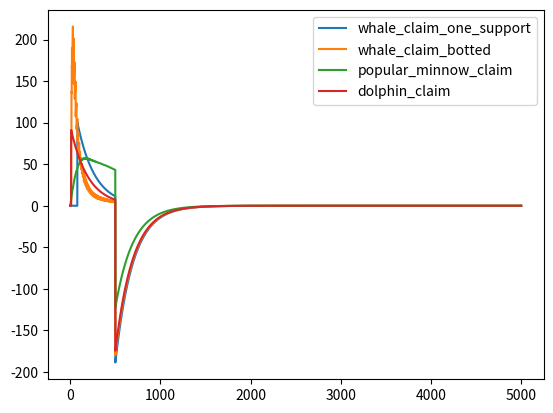

Source code (Python):
"""
Delayed AR with variable decay rate.

The spike height function is also simpler.
"""

import copy
import math
import random
import time

# Half life in blocks *for lower LBC claims* (it's shorter for whale claims)
HALF_LIFE = 134

# Whale threshold (higher -> less DB writing)
WHALE_THRESHOLD = 10000.0
WHALE_TRENDING_THRESHOLD = 50.0

# Decay coefficient per block
DECAY = 0.5**(1.0/HALF_LIFE)

# How frequently to write trending values to the db
SAVE_INTERVAL = 10

# Renormalisation interval
RENORM_INTERVAL = 1000

# Assertion
assert RENORM_INTERVAL % SAVE_INTERVAL == 0

# Decay coefficient per renormalisation interval
DECAY_PER_RENORM = DECAY**(RENORM_INTERVAL)

# Log trending calculations?
TRENDING_LOG = True


def install(connection):
    """
    Install the AR trending algorithm.
    """
    check_trending_values(connection)

    if TRENDING_LOG:
        f = open("trending_ar.log", "a")
        f.close()

# Stub
CREATE_TREND_TABLE = ""


def check_trending_values(connection):
    """
    If the trending values appear to be based on the zscore algorithm,
    reset them. This will allow resyncing from a standard snapshot.
    """
    c = connection.cursor()
    needs_reset = False
    for row in c.execute("SELECT COUNT(*) num FROM claim WHERE trending_global <> 0;"):
        if row[0] != 0:
            needs_reset = True
            break

    if needs_reset:
        print("Resetting some columns. This might take a while...", flush=True, end="")
        c.execute(""" BEGIN;
                      UPDATE claim SET trending_group = 0;
                      UPDATE claim SET trending_mixed = 0;
                      UPDATE claim SET trending_global = 0;
                      UPDATE claim SET trending_local = 0;
                      COMMIT;""")
        print("done.")


def spike_height(trending_score, x, x_old, time_boost=1.0):
    """
    Compute the size of a trending spike.
    """


    # Sign of trending spike
    sign = 1.0
    if x < x_old:
        sign = -1.0

    # Magnitude
    alpha = 1.0
    ell = 100.0
    x_ = max(x, x_old)
    mag = abs(x - x_old) * ell**alpha*(x_ + ell)**(-alpha)

    return time_boost*sign*mag



def get_time_boost(height):
    """
    Return the time boost at a given height.
    """
    return 1.0/DECAY**(height % RENORM_INTERVAL)


def trending_log(s):
    """
    Log a string.
    """
    if TRENDING_LOG:
        fout = open("trending_ar.log", "a")
        fout.write(s)
        fout.flush()
        fout.close()

class TrendingData:
    """
    An object of this class holds trending data
    """
    def __init__(self):

        # Dict from claim id to some trending info.
        # Units are TIME VARIABLE in here
        self.claims = {}

        # Claims with >= WHALE_THRESHOLD LBC total amount
        self.whales = set([])

        # Have all claims been read from db yet?
        self.initialised = False

        # List of pending spikes.
        # Units are CONSTANT in here
        self.pending_spikes = []

    def insert_claim_from_load(self, claim_hash, trending_score, total_amount):
        assert not self.initialised
        self.claims[claim_hash] = {"trending_score": trending_score,
                                   "total_amount": total_amount,
                                   "changed": False}
        if total_amount >= WHALE_THRESHOLD:
            self.whales.add(claim_hash)


    def apply_spikes(self, height):
        """
        Apply all pending spikes that are due at this height.
        Apply with time boost ON.
        """
        time_boost = get_time_boost(height)

        for spike in self.pending_spikes:
            if spike["height"] > height:
                # Ignore
                pass
            if spike["height"] == height:
                # Apply
                self.claims[spike["claim_hash"]]["trending_score"] += time_boost*spike["size"]
                self.claims[spike["claim_hash"]]["changed"] = True

        # Keep only future spikes
        self.pending_spikes = [s for s in self.pending_spikes \
                               if s["height"] > height]


    def update_claim(self, height, claim_hash, total_amount):
        """
        Update trending data for a claim, given its new total amount.
        """
        assert self.initialised

        # Extract existing total amount and trending score
        # or use starting values if the claim is new
        if claim_hash in self.claims:
            old_state = copy.deepcopy(self.claims[claim_hash])
        else:
            old_state = {"trending_score": 0.0,
                         "total_amount": 0.0,
                         "changed": False}

        # Convert to constant units
        trending_normed = old_state["trending_score"]/get_time_boost(height)

        # Check for "ex-whale" status
        if claim_hash in self.whales and \
                (total_amount < WHALE_THRESHOLD and trending_normed < WHALE_TRENDING_THRESHOLD):
            self.whales.remove(claim_hash)

        # Check for new/existing whale status
        if total_amount >= WHALE_THRESHOLD or trending_normed >= WHALE_TRENDING_THRESHOLD:
            self.whales.add(claim_hash)

        # Calculate LBC change
        change = total_amount - old_state["total_amount"]

        # Modify data if there was an LBC change
        if change != 0.0:
            spike = spike_height(trending_normed,
                                 total_amount,
                                 old_state["total_amount"])
            delay = min(int((total_amount + 1E-8)**(1/3)), 3*HALF_LIFE)

            if change < 0.0:

                # How big would the spike be for the inverse movement?
                reverse_spike = spike_height(old_state["trending_score"]/get_time_boost(height),
                                             old_state["total_amount"], total_amount)

                # Remove that much spike from future pending ones
                for future_spike in self.pending_spikes:
                    if future_spike["claim_hash"] == claim_hash:
                        if reverse_spike >= future_spike["size"]:
                            reverse_spike -= future_spike["size"]
                            future_spike["size"] = 0.0
                        elif reverse_spike > 0.0:
                            future_spike["size"] -= reverse_spike
                            reverse_spike = 0.0

                delay = 0
                spike -= reverse_spike

            self.pending_spikes.append({"height": height + delay,
                                        "claim_hash": claim_hash,
                                        "size": spike})

            self.claims[claim_hash] = {"total_amount": total_amount,
                                       "trending_score": old_state["trending_score"],
                                       "changed": False}

        # Make bigger claims decay faster
        if height % SAVE_INTERVAL == 0:

            # Total LBC
            if claim_hash in self.whales and total_amount >= WHALE_THRESHOLD:
                self.claims[claim_hash]["trending_score"] *= \
                            (DECAY**SAVE_INTERVAL)**(5*math.log10(total_amount/WHALE_THRESHOLD))
                self.claims[claim_hash]["changed"] = True

            # Trending score
            if claim_hash in self.whales and trending_normed >= WHALE_TRENDING_THRESHOLD:
                self.claims[claim_hash]["trending_score"] *= \
                            (DECAY**SAVE_INTERVAL)**(5*math.log10(trending_normed/WHALE_TRENDING_THRESHOLD))
                self.claims[claim_hash]["changed"] = True


def test_trending():
    """
    Quick trending test for claims with different support patterns
    """
    data = TrendingData()
    data.initialised = True

    height = 0
    data.update_claim(height, "whale_claim_one_support", 0.01)
    data.update_claim(height, "whale_claim_botted", 0.01)
    data.update_claim(height, "popular_minnow_claim", 0.01)
    data.update_claim(height, "dolphin_claim", 0.01)
    data.update_claim(height, "whale_claim_one_support",
                      data.claims["whale_claim_one_support"]["total_amount"] + 5E5)
    data.update_claim(height, "dolphin_claim",
                      data.claims["dolphin_claim"]["total_amount"] + 1E3)
#    data.update_claim(height, "random_claim", 10.0**random.gauss(2.0, 2.0))
    data.apply_spikes(height)

    # Save trajectories
    trajectories = {}
    for key in data.claims:
        trajectories[key] = [data.claims[key]["trending_score"]]

    for height in range(1, 5000):

        if height % RENORM_INTERVAL == 0:
            for key in data.claims:
                data.claims[key]["trending_score"] *= DECAY_PER_RENORM

#        # The random claim
#        if random.uniform(0.0, 1.0) <= 0.003:
#            data.update_claim(height, "random_claim", 10.0**random.gauss(2.0, 2.0))

        # Add new supports
        if height <= 500:
            data.update_claim(height, "whale_claim_botted",
                              data.claims["whale_claim_botted"]["total_amount"] + 5E5/500)
            data.update_claim(height, "popular_minnow_claim",
                              data.claims["popular_minnow_claim"]["total_amount"] + 1.0)

        # Abandon all supports
        if height == 500:
            for key in data.claims:
                data.update_claim(height, key, 0.01)

        data.apply_spikes(height)

        for key in data.claims:
            trajectories[key].append(data.claims[key]["trending_score"]/get_time_boost(height))

    import matplotlib.pyplot as plt
    for key in data.claims:
        plt.plot(trajectories[key], label=key)
    plt.legend()
    plt.show()


# One global instance
# pylint: disable=C0103
trending_data = TrendingData()

def run(db, height, final_height, recalculate_claim_hashes):

    if height < final_height - 5*HALF_LIFE:
        trending_log("Skipping AR trending at block {h}.\n".format(h=height))
        return

    start = time.time()

    trending_log("Calculating AR trending at block {h}.\n".format(h=height))
    trending_log("    Length of trending data = {l}.\n"\
                        .format(l=len(trending_data.claims)))

    # Renormalise trending scores and mark all as having changed
    if height % RENORM_INTERVAL == 0:
        trending_log("    Renormalising trending scores...")

        keys = trending_data.claims.keys()
        for key in keys:
            if trending_data.claims[key]["trending_score"] != 0.0:
                trending_data.claims[key]["trending_score"] *= DECAY_PER_RENORM
                trending_data.claims[key]["changed"] = True

                # Tiny becomes zero
                if abs(trending_data.claims[key]["trending_score"]) < 1E-3:
                    trending_data.claims[key]["trending_score"] = 0.0

        trending_log("done.\n")


    # Regular message.
    trending_log("    Reading total_amounts from db and updating"\
                        + " trending scores in RAM...")

    # Update claims from db
    if not trending_data.initialised:
        # On fresh launch
        for row in db.execute("""
                              SELECT claim_hash, trending_mixed,
                                     (amount + support_amount)
                                         AS total_amount
                              FROM claim;
                              """):
            trending_data.insert_claim_from_load(row[0], row[1], 1E-8*row[2])
        trending_data.initialised = True
    else:
        for row in db.execute(f"""
                              SELECT claim_hash,
                                     (amount + support_amount)
                                         AS total_amount
                              FROM claim
                              WHERE claim_hash IN
                            ({','.join('?' for _ in recalculate_claim_hashes)});
                              """, recalculate_claim_hashes):
            trending_data.update_claim(height, row[0], 1E-8*row[1])

        # Apply pending spikes
        trending_data.apply_spikes(height)

    trending_log("done.\n")


    # Write trending scores to DB
    if height % SAVE_INTERVAL == 0:

        trending_log("    Writing trending scores to db...")

        the_list = []
        keys = trending_data.claims.keys()

        for key in keys:
            if trending_data.claims[key]["changed"]:
                the_list.append((trending_data.claims[key]["trending_score"], key))
                trending_data.claims[key]["changed"] = False

        trending_log("{n} scores to write...".format(n=len(the_list)))

        db.executemany("UPDATE claim SET trending_mixed=? WHERE claim_hash=?;",
                       the_list)

        trending_log("done.\n")

    trending_log("Trending operations took {time} seconds.\n\n"\
                            .format(time=time.time() - start))


if __name__ == "__main__":
    test_trending()
